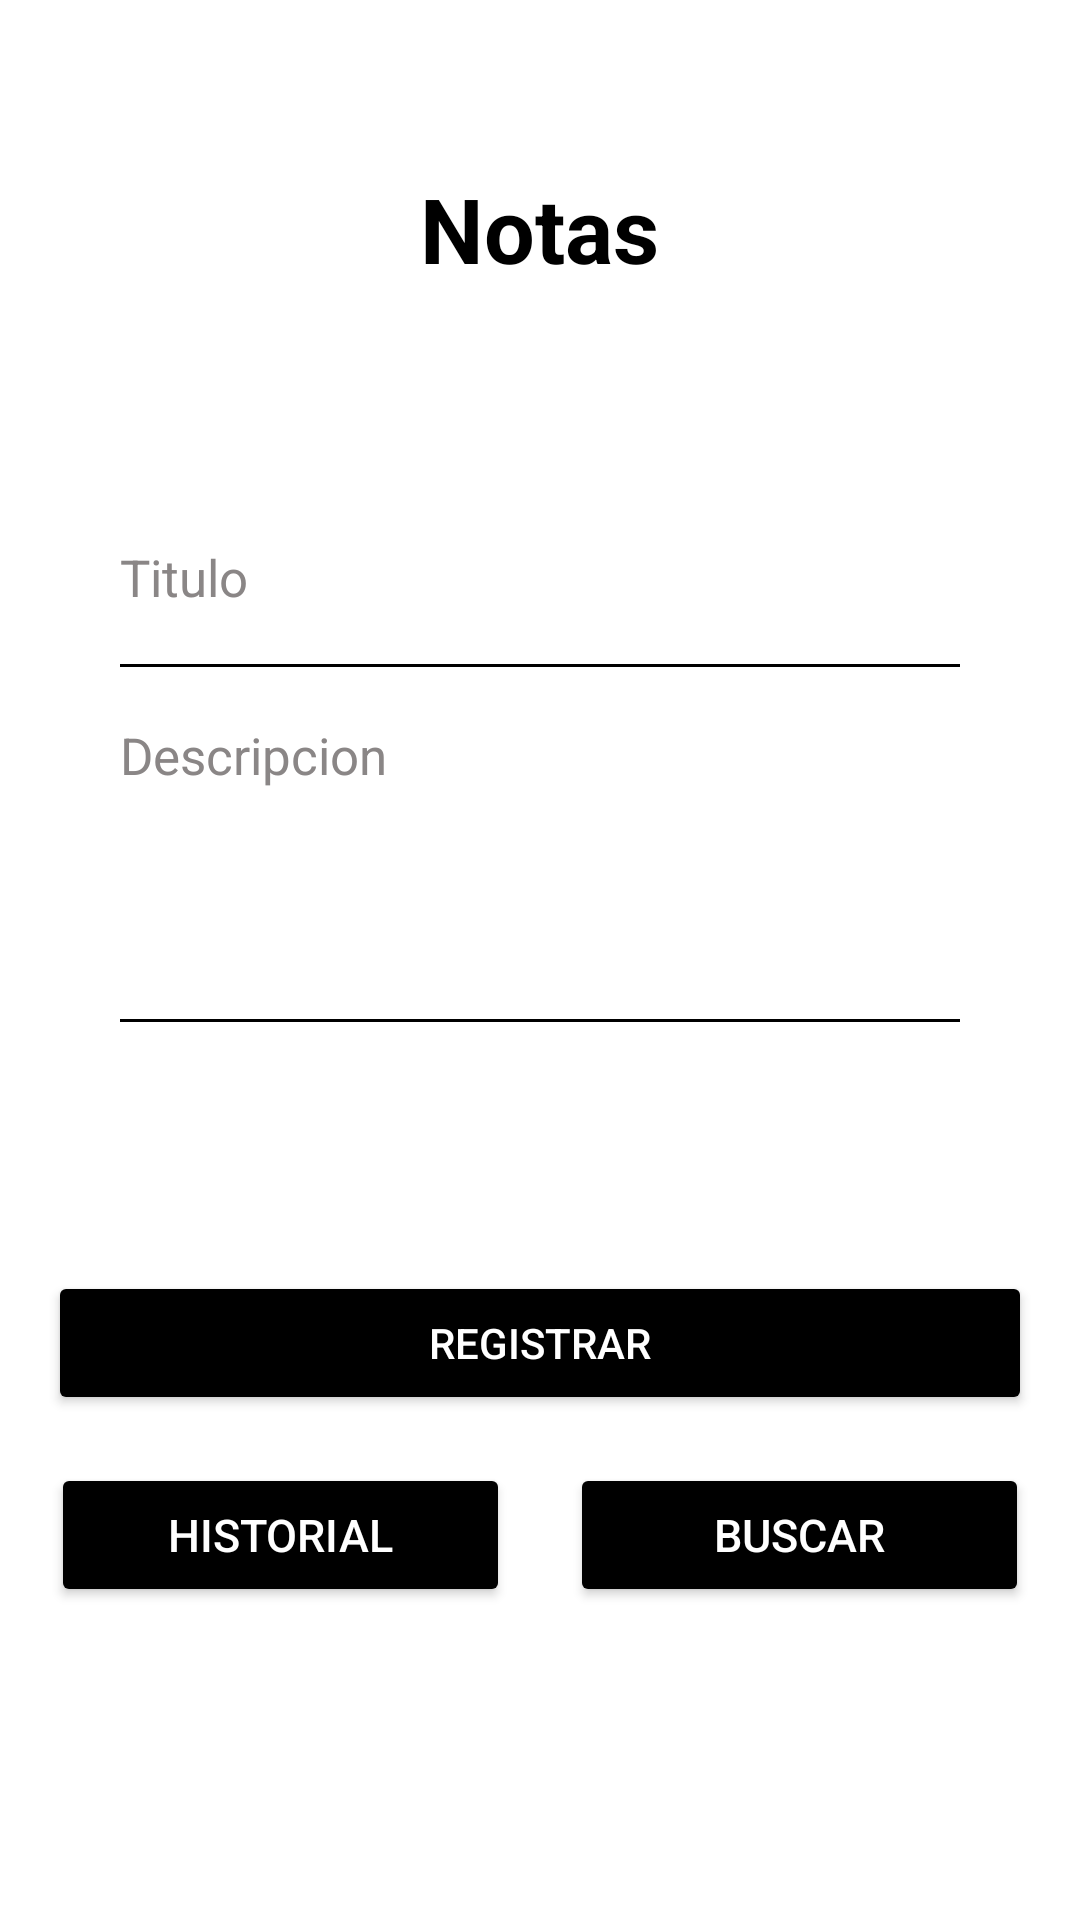

Write the Android layout XML for this screen, with the resource values it uses.
<!-- AndroidManifest.xml: application theme Theme.Agenda_2 -->
<!-- res/layout/activity_agenda.xml -->
<?xml version="1.0" encoding="utf-8"?>
<LinearLayout xmlns:android="http://schemas.android.com/apk/res/android"
    xmlns:app="http://schemas.android.com/apk/res-auto"
    android:id="@+id/main"
    android:layout_width="match_parent"
    android:layout_height="match_parent"
    android:orientation="vertical"
    android:background="@color/white"
    android:padding="16dp">


    <TextView
        android:id="@+id/txtNOTAS"
        android:layout_width="wrap_content"
        android:layout_height="wrap_content"
        android:text="Notas"
        android:textColor="@color/black"
        android:textSize="30sp"
        android:layout_marginTop="40dp"
        android:layout_gravity="center"
        android:textStyle="bold" />


    <LinearLayout
        android:id="@+id/layoutAgregarNOTAS"
        android:layout_width="match_parent"
        android:layout_height="wrap_content"
        android:layout_marginTop="35dp"
        android:orientation="vertical"

        android:padding="20dp"
        android:visibility="visible">


        

        <EditText
            android:id="@+id/editTituloNOTAS"
            android:layout_width="match_parent"
            android:layout_height="wrap_content"
            android:hint="Titulo"
            android:minLines="3"

            android:textSize="17sp"
            android:textColorHint="@color/gris"
            android:textColor="@color/black"
            android:backgroundTint="@color/black"
            />

        

        <EditText
            android:id="@+id/editDescripcionNOTAS"
            android:layout_width="match_parent"
            android:layout_height="wrap_content"
            android:hint="Descripcion"
            android:textSize="17sp"
            android:minLines="5"
            android:gravity="top|start"

            android:textColorHint="@color/gris"
            android:textColor="@color/black"
            android:backgroundTint="@color/black"


            />
    </LinearLayout>





    
    <LinearLayout
        android:id="@+id/layoutBuscarNOTAS"
        android:layout_width="match_parent"
        android:layout_height="wrap_content"
        android:orientation="vertical"
        android:padding="16dp"
        android:visibility="gone">

        <EditText
            android:id="@+id/editBuscarNOTAS"
            android:hint="Escribe para buscar..."
            android:layout_width="match_parent"
            android:layout_height="wrap_content"

            android:textColorHint="@color/gris"
            android:textColor="@color/black"
            android:backgroundTint="@color/black"
            />

        
        <Button
            android:id="@+id/btnMostrarNOTAS"
            android:layout_width="match_parent"
            android:layout_height="wrap_content"
            android:text="Mostrar todos"
            android:backgroundTint="#f5f4f0"
            android:layout_marginTop="8dp"
            android:layout_marginBottom="8dp"


            />

        <TextView
            android:id="@+id/textResultadosNOTAS"
            android:layout_width="match_parent"
            android:layout_height="wrap_content"

            android:textColorHint="@color/gris"
            android:textColor="@color/black"
            android:backgroundTint="@color/black"

            android:text="Aquí aparecerán los resultados"
            android:paddingTop="8dp" />
    </LinearLayout>

    
    <LinearLayout
        android:layout_width="match_parent"
        android:layout_height="0dp"
        android:layout_weight="1"
        android:orientation="vertical"
        android:padding="16dp"
        android:visibility="gone"

        android:textColorHint="@color/gris"
        android:textColor="@color/black"
        android:backgroundTint="@color/black"

        android:id="@+id/layoutGuardadosContainerNOTAS">

        <ScrollView
            android:id="@+id/layoutGuardadosNOTAS"
            android:layout_width="match_parent"
            android:layout_height="0dp"
            android:layout_weight="1"

            android:textColorHint="@color/gris"
            android:textColor="@color/black"
            android:backgroundTint="@color/black"


            >

            <LinearLayout
                android:id="@+id/contenedorGuardadosNOTAS"
                android:layout_width="match_parent"
                android:layout_height="wrap_content"
                android:orientation="vertical"


                android:textColorHint="@color/gris"
                android:textColor="@color/black"
                android:backgroundTint="@color/black"


                />
        </ScrollView>
    </LinearLayout>

    <Button
        android:id="@+id/btnGuardarNOTAS"
        android:layout_width="match_parent"
        android:layout_height="wrap_content"
        android:layout_marginTop="55dp"


        android:layout_marginBottom="15dp"

        android:textColor="@color/white"
        android:backgroundTint="@color/black"
        android:text="Registrar" />


    <LinearLayout
        android:layout_width="match_parent"
        android:layout_height="wrap_content"
        android:orientation="horizontal"
        android:layout_margin="1dp">

        <Button
            android:id="@+id/btnMenuHistorialNOTAS"
            android:text="Historial"
            android:layout_width="0dp"
            android:layout_height="wrap_content"
            android:layout_weight="1"
            android:textSize="15sp"
            android:textColor="@color/white"

            android:backgroundTint="@color/black"/>

        <Button
            android:id="@+id/btnMenuBuscarNOTAS"
            android:text="Buscar"
            android:textSize="15sp"
            android:layout_width="0dp"
            android:layout_height="wrap_content"
            android:layout_weight="1"
            android:layout_marginLeft="20dp"
            android:textColor="@color/white"
            android:backgroundTint="@color/black"/>

    </LinearLayout>






</LinearLayout>
<!-- resources referenced by this layout -->
<resources>
  <color name="black">#FF000000</color>
  <color name="gris">#8A8686</color>
  <color name="white">#FFFFFFFF</color>
  <style name="Theme.Agenda_2" parent="Base.Theme.Agenda_2" />
  <style name="Base.Theme.Agenda_2" parent="Theme.Material3.DayNight.NoActionBar">
          
          
      </style>
</resources>
